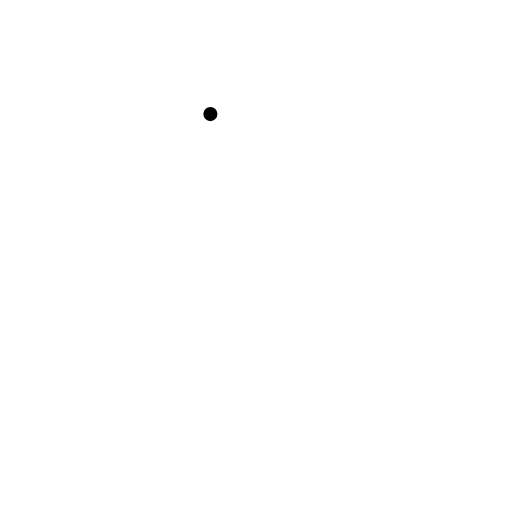
t = 0.00 s
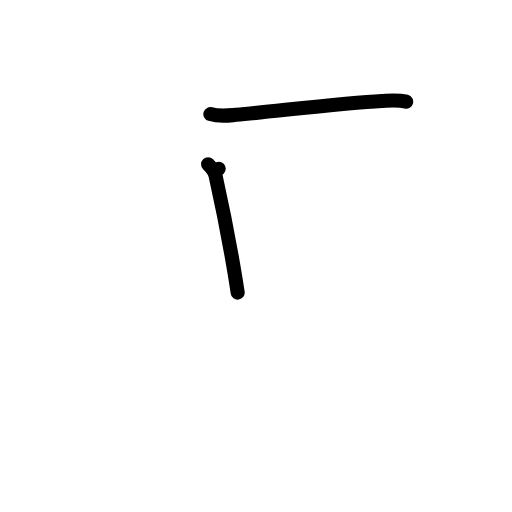
t = 2.00 s
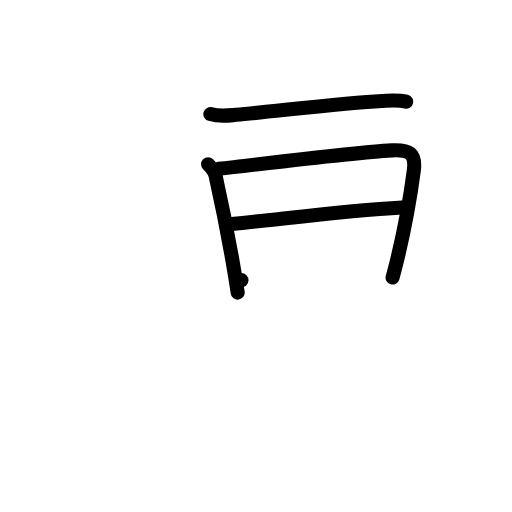
t = 4.00 s
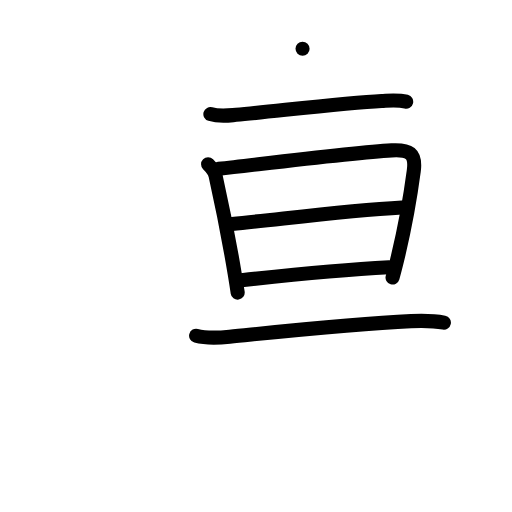
t = 6.00 s
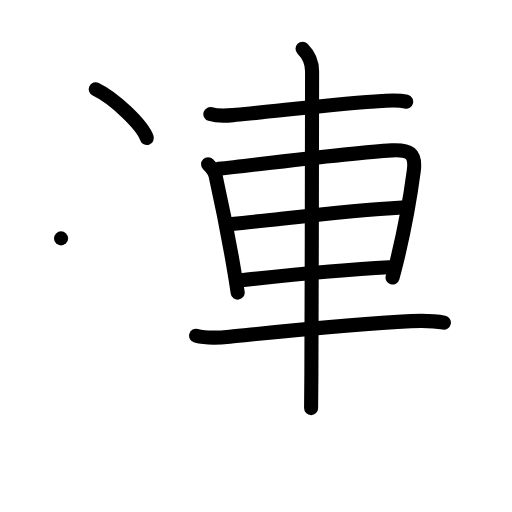
t = 8.00 s
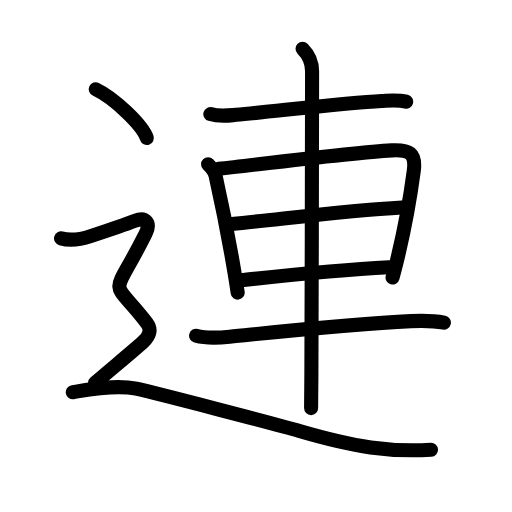
t = 10.00 s

The animated SVG that drew these frames (rendered in a browser with its animation timeline set to each time). Animation: 36 SMIL elements (animate=36); one cycle of 10.00 s.

<?xml version="1.0" encoding="UTF-8"?>
<!--
AniKanjiVG is licensed by CC-BY-SA Paul C. Sommerhoff (https://bitbucket.org/sommerhoff/anikanjivg).
AniKanjiVG uses KanjiVG which is licensed by CC-BY-SA Ulrich Apel (http://kanjivg.tagaini.net).
See also http://creativecommons.org/licenses/by-sa/3.0/
-->
<svg xmlns:kvg='http://kanjivg.tagaini.net' xmlns='http://www.w3.org/2000/svg' width='109' height='109' viewBox='0 0 109 109' style='fill:none;stroke:#000000;stroke-width:3;stroke-linecap:round;stroke-linejoin:round;' id="kvg:kanji_09023"><g id="kvg:09023" kvg:element="連"><g id="kvg:09023-g1" kvg:element="車"><path id="kvg:09023-s1" kvg:type="㇐" d="M44.79,24.29c1.96,0.59,3.74,0.31,5.47,0.16c8.42-0.77,23.24-2.57,31-2.96c1.79-0.09,3.44-0.29,5.21,0.16"><animate attributeName="d" begin="0.0s" dur="0.3333333333333333s" from="M44.79,24.29C44.79,24.29,44.79,24.29,44.79,24.29" to="M44.79,24.29c1.96,0.59,3.74,0.31,5.47,0.16" />
<animate attributeName="d" begin="0.3333333333333333s" dur="0.3333333333333333s" from="M44.79,24.29c1.96,0.59,3.74,0.31,5.47,0.16c0,0,0,0,0,0,0" to="M44.79,24.29c1.96,0.59,3.74,0.31,5.47,0.16c8.42-0.77,23.24-2.57,31-2.96" />
<animate attributeName="d" begin="0.6666666666666666s" dur="0.3333333333333333s" from="M44.79,24.29c1.96,0.59,3.74,0.31,5.47,0.16c8.42-0.77,23.24-2.57,31-2.96c0,0,0,0,0,0,0" to="M44.79,24.29c1.96,0.59,3.74,0.31,5.47,0.16c8.42-0.77,23.24-2.57,31-2.96c1.79-0.09,3.44-0.29,5.21,0.16" />
</path>
<path id="kvg:09023-s2" kvg:type="㇑" d="M44.3,34.99c0.79,0.79,1.4,1.52,1.6,2.45c0.93,4.19,2.76,13.02,4.06,20.8c0.23,1.4,0.45,2.76,0.64,4.06"><animate attributeName="d" begin="1.0s" dur="0.3333333333333333s" from="M44.3,34.99C44.3,34.99,44.3,34.99,44.3,34.99" to="M44.3,34.99c0.79,0.79,1.4,1.52,1.6,2.45" />
<animate attributeName="d" begin="1.3333333333333333s" dur="0.3333333333333333s" from="M44.3,34.99c0.79,0.79,1.4,1.52,1.6,2.45c0,0,0,0,0,0,0" to="M44.3,34.99c0.79,0.79,1.4,1.52,1.6,2.45c0.93,4.19,2.76,13.02,4.06,20.8" />
<animate attributeName="d" begin="1.6666666666666665s" dur="0.3333333333333333s" from="M44.3,34.99c0.79,0.79,1.4,1.52,1.6,2.45c0.93,4.19,2.76,13.02,4.06,20.8c0,0,0,0,0,0,0" to="M44.3,34.99c0.79,0.79,1.4,1.52,1.6,2.45c0.93,4.19,2.76,13.02,4.06,20.8c0.23,1.4,0.45,2.76,0.64,4.06" />
<animate attributeName="d" begin="0s" dur="1.0s" from="M-100,-100" to="M-100,-100" />
</path>
<path id="kvg:09023-s3" kvg:type="㇕a" d="M46.56,35.94c10.77-1.22,28.9-3.5,36.82-3.93c3.68-0.2,5.22,0.53,4.71,4.37c-0.58,4.41-1.92,12.26-3.57,19.06c-0.31,1.26-0.62,2.49-0.95,3.65"><animate attributeName="d" begin="2.0s" dur="0.25s" from="M46.56,35.94C46.56,35.94,46.56,35.94,46.56,35.94" to="M46.56,35.94c10.77-1.22,28.9-3.5,36.82-3.93" />
<animate attributeName="d" begin="2.25s" dur="0.25s" from="M46.56,35.94c10.77-1.22,28.9-3.5,36.82-3.93c0,0,0,0,0,0,0" to="M46.56,35.94c10.77-1.22,28.9-3.5,36.82-3.93c3.68-0.2,5.22,0.53,4.71,4.37" />
<animate attributeName="d" begin="2.5s" dur="0.25s" from="M46.56,35.94c10.77-1.22,28.9-3.5,36.82-3.93c3.68-0.2,5.22,0.53,4.71,4.37c0,0,0,0,0,0,0" to="M46.56,35.94c10.77-1.22,28.9-3.5,36.82-3.93c3.68-0.2,5.22,0.53,4.71,4.37c-0.58,4.41-1.92,12.26-3.57,19.06" />
<animate attributeName="d" begin="2.75s" dur="0.25s" from="M46.56,35.94c10.77-1.22,28.9-3.5,36.82-3.93c3.68-0.2,5.22,0.53,4.71,4.37c-0.58,4.41-1.92,12.26-3.57,19.06c0,0,0,0,0,0,0" to="M46.56,35.94c10.77-1.22,28.9-3.5,36.82-3.93c3.68-0.2,5.22,0.53,4.71,4.37c-0.58,4.41-1.92,12.26-3.57,19.06c-0.31,1.26-0.62,2.49-0.95,3.65" />
<animate attributeName="d" begin="0s" dur="2.0s" from="M-100,-100" to="M-100,-100" />
</path>
<path id="kvg:09023-s4" kvg:type="㇐a" d="M49.4,47.67c9.85-0.92,23.48-2.8,36.2-3.51"><animate attributeName="d" begin="3.0s" dur="1.0s" from="M49.4,47.67C49.4,47.67,49.4,47.67,49.4,47.67" to="M49.4,47.67c9.85-0.92,23.48-2.8,36.2-3.51" />
<animate attributeName="d" begin="0s" dur="3.0s" from="M-100,-100" to="M-100,-100" />
</path>
<path id="kvg:09023-s5" kvg:type="㇐a" d="M51.4,59.64c8.69-0.94,20.1-2.14,31.42-2.74"><animate attributeName="d" begin="4.0s" dur="1.0s" from="M51.4,59.64C51.4,59.64,51.4,59.64,51.4,59.64" to="M51.4,59.64c8.69-0.94,20.1-2.14,31.42-2.74" />
<animate attributeName="d" begin="0s" dur="4.0s" from="M-100,-100" to="M-100,-100" />
</path>
<path id="kvg:09023-s6" kvg:type="㇐" d="M41.75,71.47c2.32,0.62,4.8,0.45,7.14,0.21c11.18-1.12,26.08-2.74,38.61-3.32c2.41-0.11,4.75-0.12,7,0.34"><animate attributeName="d" begin="5.0s" dur="0.3333333333333333s" from="M41.75,71.47C41.75,71.47,41.75,71.47,41.75,71.47" to="M41.75,71.47c2.32,0.62,4.8,0.45,7.14,0.21" />
<animate attributeName="d" begin="5.333333333333333s" dur="0.3333333333333333s" from="M41.75,71.47c2.32,0.62,4.8,0.45,7.14,0.21c0,0,0,0,0,0,0" to="M41.75,71.47c2.32,0.62,4.8,0.45,7.14,0.21c11.18-1.12,26.08-2.74,38.61-3.32" />
<animate attributeName="d" begin="5.666666666666667s" dur="0.3333333333333333s" from="M41.75,71.47c2.32,0.62,4.8,0.45,7.14,0.21c11.18-1.12,26.08-2.74,38.61-3.32c0,0,0,0,0,0,0" to="M41.75,71.47c2.32,0.62,4.8,0.45,7.14,0.21c11.18-1.12,26.08-2.74,38.61-3.32c2.41-0.11,4.75-0.12,7,0.34" />
<animate attributeName="d" begin="0s" dur="5.0s" from="M-100,-100" to="M-100,-100" />
</path>
<path id="kvg:09023-s7" kvg:type="㇑" d="M64.41,10.38c1.29,1.29,2.03,3.12,2.03,4.79c0,0.94-0.06,45.9-0.15,64.45c-0.02,3.55-0.04,6.14-0.06,7.26"><animate attributeName="d" begin="6.0s" dur="0.3333333333333333s" from="M64.41,10.38C64.41,10.38,64.41,10.38,64.41,10.38" to="M64.41,10.38c1.29,1.29,2.03,3.12,2.03,4.79" />
<animate attributeName="d" begin="6.333333333333333s" dur="0.3333333333333333s" from="M64.41,10.38c1.29,1.29,2.03,3.12,2.03,4.79c0,0,0,0,0,0,0" to="M64.41,10.38c1.29,1.29,2.03,3.12,2.03,4.79c0,0.94-0.06,45.9-0.15,64.45" />
<animate attributeName="d" begin="6.666666666666667s" dur="0.3333333333333333s" from="M64.41,10.38c1.29,1.29,2.03,3.12,2.03,4.79c0,0.94-0.06,45.9-0.15,64.45c0,0,0,0,0,0,0" to="M64.41,10.38c1.29,1.29,2.03,3.12,2.03,4.79c0,0.94-0.06,45.9-0.15,64.45c-0.02,3.55-0.04,6.14-0.06,7.26" />
<animate attributeName="d" begin="0s" dur="6.0s" from="M-100,-100" to="M-100,-100" />
</path>
</g>
<g id="kvg:09023-g2" kvg:element="⻌" kvg:original="辶" kvg:position="nyo" kvg:radical="tradit"><path id="kvg:09023-s8" kvg:type="㇔" d="M20.38,19c3.84,1.83,9.92,7.53,10.88,10.38"><animate attributeName="d" begin="7.0s" dur="1.0s" from="M20.38,19C20.38,19,20.38,19,20.38,19" to="M20.38,19c3.84,1.83,9.92,7.53,10.88,10.38" />
<animate attributeName="d" begin="0s" dur="7.0s" from="M-100,-100" to="M-100,-100" />
</path>
<path id="kvg:09023-s9" kvg:type="㇋" d="M13,50.75c2.25,0.62,4.16,0.22,6.3-0.48c2.8-0.92,8.29-2.82,9.45-3.27c2.25-0.88,3.4,0.45,2.25,2.75c-7.38,14.75-7.62,8.75,0.25,19c1.02,1.33,0.68,2.67-0.75,4C28.62,74.5,23.12,79,20.25,81.5"><animate attributeName="d" begin="8.0s" dur="0.16666666666666666s" from="M13,50.75C13,50.75,13,50.75,13,50.75" to="M13,50.75c2.25,0.62,4.16,0.22,6.3-0.48" />
<animate attributeName="d" begin="8.166666666666666s" dur="0.16666666666666666s" from="M13,50.75c2.25,0.62,4.16,0.22,6.3-0.48c0,0,0,0,0,0,0" to="M13,50.75c2.25,0.62,4.16,0.22,6.3-0.48c2.8-0.92,8.29-2.82,9.45-3.27" />
<animate attributeName="d" begin="8.333333333333334s" dur="0.16666666666666666s" from="M13,50.75c2.25,0.62,4.16,0.22,6.3-0.48c2.8-0.92,8.29-2.82,9.45-3.27c0,0,0,0,0,0,0" to="M13,50.75c2.25,0.62,4.16,0.22,6.3-0.48c2.8-0.92,8.29-2.82,9.45-3.27c2.25-0.88,3.4,0.45,2.25,2.75" />
<animate attributeName="d" begin="8.5s" dur="0.16666666666666666s" from="M13,50.75c2.25,0.62,4.16,0.22,6.3-0.48c2.8-0.92,8.29-2.82,9.45-3.27c2.25-0.88,3.4,0.45,2.25,2.75c0,0,0,0,0,0,0" to="M13,50.75c2.25,0.62,4.16,0.22,6.3-0.48c2.8-0.92,8.29-2.82,9.45-3.27c2.25-0.88,3.4,0.45,2.25,2.75c-7.38,14.75-7.62,8.75,0.25,19" />
<animate attributeName="d" begin="8.666666666666666s" dur="0.16666666666666666s" from="M13,50.75c2.25,0.62,4.16,0.22,6.3-0.48c2.8-0.92,8.29-2.82,9.45-3.27c2.25-0.88,3.4,0.45,2.25,2.75c-7.38,14.75-7.62,8.75,0.25,19c0,0,0,0,0,0,0" to="M13,50.75c2.25,0.62,4.16,0.22,6.3-0.48c2.8-0.92,8.29-2.82,9.45-3.27c2.25-0.88,3.4,0.45,2.25,2.75c-7.38,14.75-7.62,8.75,0.25,19c1.02,1.33,0.68,2.67-0.75,4" />
<animate attributeName="d" begin="8.833333333333334s" dur="0.16666666666666666s" from="M13,50.75c2.25,0.62,4.16,0.22,6.3-0.48c2.8-0.92,8.29-2.82,9.45-3.27c2.25-0.88,3.4,0.45,2.25,2.75c-7.38,14.75-7.62,8.75,0.25,19c1.02,1.33,0.68,2.67-0.75,4c0,0,0,0,0,0,0" to="M13,50.75c2.25,0.62,4.16,0.22,6.3-0.48c2.8-0.92,8.29-2.82,9.45-3.27c2.25-0.88,3.4,0.45,2.25,2.75c-7.38,14.75-7.62,8.75,0.25,19c1.02,1.33,0.68,2.67-0.75,4C28.62,74.5,23.12,79,20.25,81.5" />
<animate attributeName="d" begin="0s" dur="8.0s" from="M-100,-100" to="M-100,-100" />
</path>
<path id="kvg:09023-s10" kvg:type="㇏a" d="M15.5,83.5c3-0.5,9-1.75,13.5-0.75s30.32,7.71,34.75,9c12,3.5,19.12,4.5,28,4"><animate attributeName="d" begin="9.0s" dur="0.5s" from="M15.5,83.5C15.5,83.5,15.5,83.5,15.5,83.5" to="M15.5,83.5c3-0.5,9-1.75,13.5-0.75s30.32,7.71,34.75,9" />
<animate attributeName="d" begin="9.5s" dur="0.5s" from="M15.5,83.5c3-0.5,9-1.75,13.5-0.75s30.32,7.71,34.75,9c0,0,0,0,0,0,0" to="M15.5,83.5c3-0.5,9-1.75,13.5-0.75s30.32,7.71,34.75,9c12,3.5,19.12,4.5,28,4" />
<animate attributeName="d" begin="0s" dur="9.0s" from="M-100,-100" to="M-100,-100" />
</path>
</g>
</g>
</svg>
